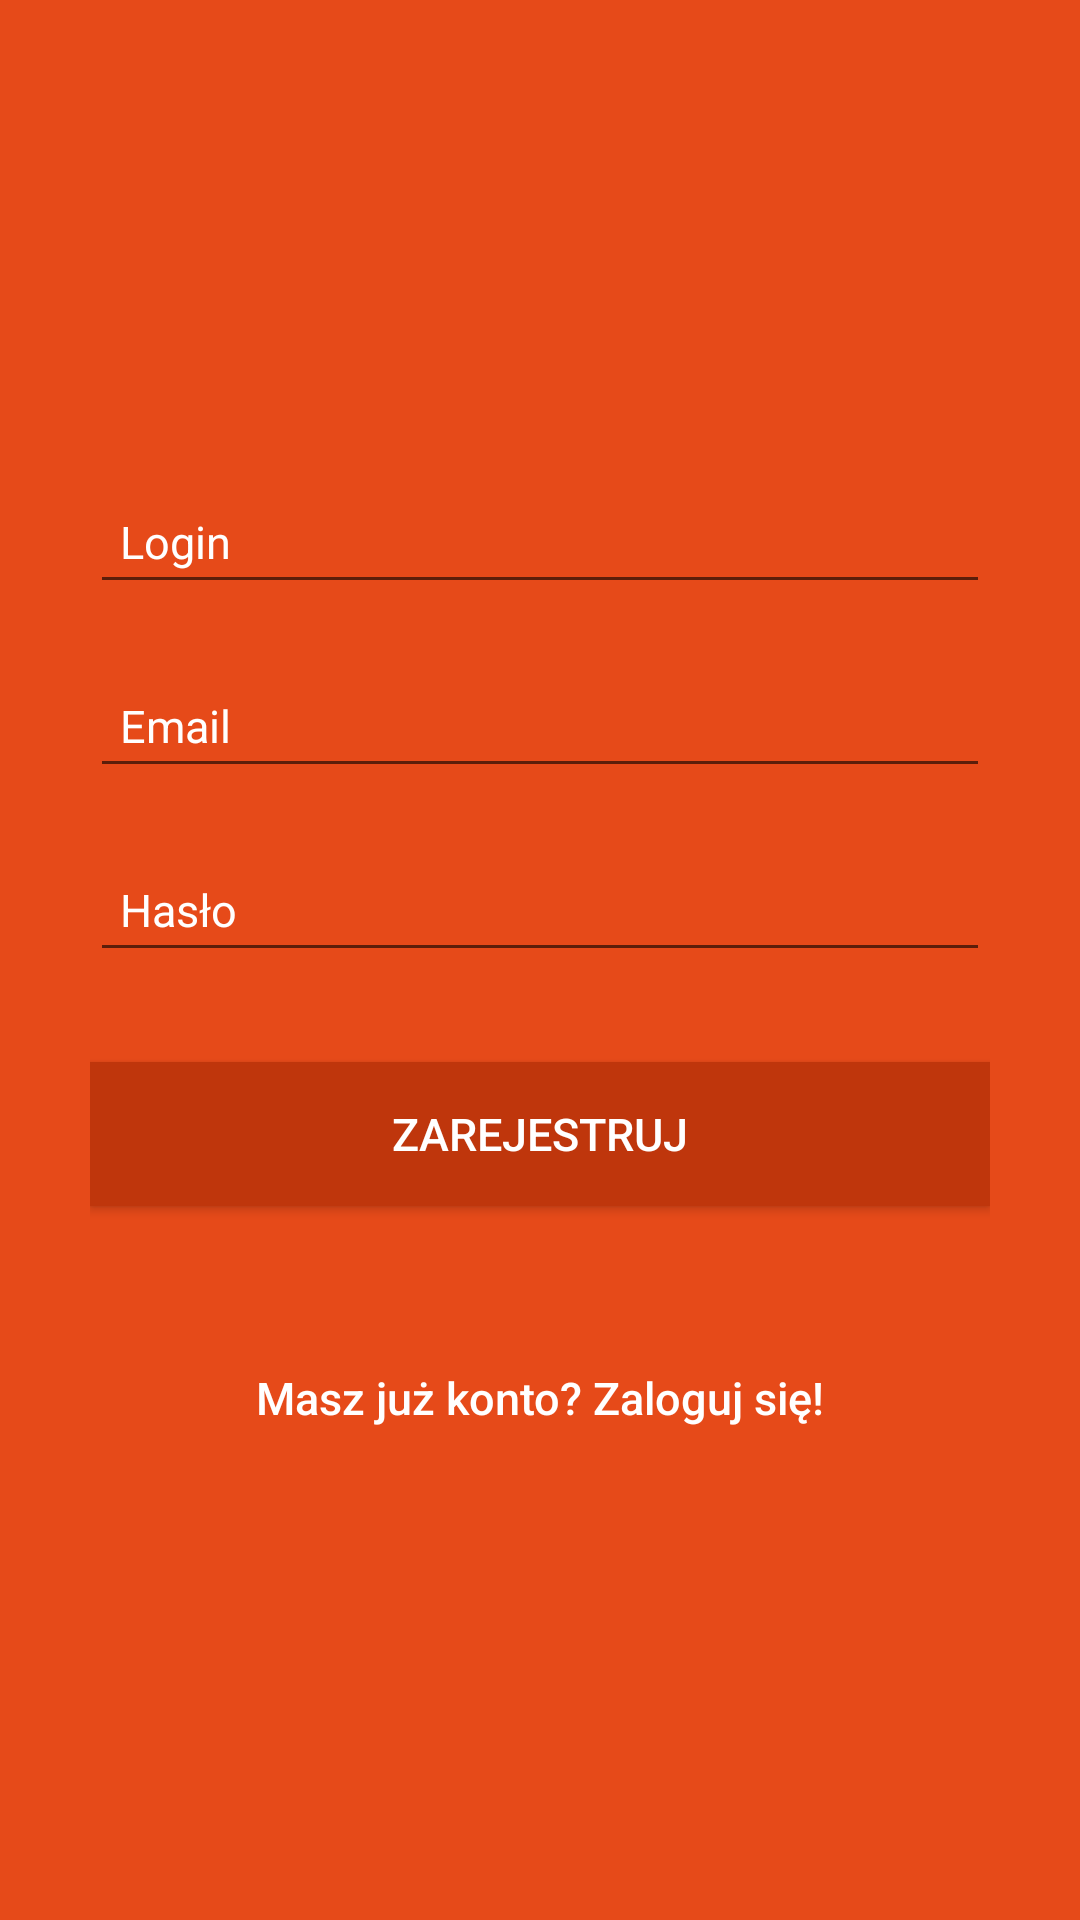

This screen was rendered from an Android layout file. Write that file and the resources it references.
<!-- AndroidManifest.xml: application theme AppTheme -->
<!-- res/layout/activity_register.xml -->
<?xml version="1.0" encoding="utf-8"?>
<LinearLayout xmlns:android="http://schemas.android.com/apk/res/android"
    android:layout_width="fill_parent"
    android:layout_height="fill_parent"
    android:background="@color/colorPrimary"
    android:gravity="center"
    android:orientation="vertical"
    android:padding="10dp"
    android:id="@+id/register">

    <LinearLayout
        android:layout_width="fill_parent"
        android:layout_height="wrap_content"
        android:layout_gravity="center"
        android:orientation="vertical"
        android:paddingLeft="20dp"
        android:paddingRight="20dp" >

        <android.support.design.widget.TextInputLayout
            android:id="@+id/input_login"
            android:layout_width="fill_parent"
            android:layout_height="wrap_content"
            android:layout_marginBottom="10dp"
            android:hint="@string/login_hint"
            android:textColorHint="@color/colorText"
            android:theme="@style/Text">

            <EditText
                android:id="@+id/usernameEditText"
                android:layout_width="fill_parent"
                android:layout_height="wrap_content"
                android:inputType="text"
                android:padding="10dp"
                android:singleLine="true"
                style="@style/editTextStyle"/>

        </android.support.design.widget.TextInputLayout>

        <android.support.design.widget.TextInputLayout
            android:id="@+id/input_email"
            android:layout_width="fill_parent"
            android:layout_height="wrap_content"
            android:layout_marginBottom="10dp"
            android:hint="@string/email_hint"
            android:textColorHint="@color/colorText"
            android:theme="@style/Text">

            <EditText
                android:id="@+id/emailEditText"
                android:layout_width="fill_parent"
                android:layout_height="wrap_content"
                android:inputType="textEmailAddress"
                android:padding="10dp"
                android:singleLine="true"
                style="@style/editTextStyle"/>

        </android.support.design.widget.TextInputLayout>


        <android.support.design.widget.TextInputLayout
            android:id="@+id/input_password"
            android:layout_width="fill_parent"
            android:layout_height="wrap_content"
            android:layout_marginBottom="10dp"
            android:hint="@string/hint_password"
            android:textColorHint="@color/colorText"
            android:theme="@style/Text">

            <EditText
                android:id="@+id/passwordEditText"
                android:layout_width="fill_parent"
                android:layout_height="wrap_content"
                android:inputType="textPassword"
                android:padding="10dp"
                android:singleLine="true"
                style="@style/editTextStyle"/>

        </android.support.design.widget.TextInputLayout>

        <Button
            android:id="@+id/registerButton"
            android:layout_width="fill_parent"
            android:layout_height="wrap_content"
            android:layout_marginTop="20dip"
            android:background="@color/colorPrimaryDark"
            android:text="@string/btn_register"
            android:textColor="@color/colorText" />


        <Button
            android:id="@+id/linkToLoginScreenButton"
            android:layout_width="fill_parent"
            android:layout_height="wrap_content"
            android:layout_marginTop="40dip"
            android:background="@color/colorPrimary"
            android:text="@string/btn_link_to_login"
            android:textAllCaps="false"
            android:textColor="@color/colorText"
            android:textSize="15sp"
            style="?android:attr/borderlessButtonStyle" />
    </LinearLayout>

</LinearLayout>
<!-- resources referenced by this layout -->
<resources>
  <color name="colorPrimary">#e64a19</color>
  <color name="colorPrimaryDark">#bf360c</color>
  <color name="colorText">#FFFFFF</color>
  <string name="btn_link_to_login">Masz już konto? Zaloguj się!</string>
  <string name="btn_register">ZAREJESTRUJ</string>
  <string name="email_hint">Email</string>
  <string name="hint_password">Hasło</string>
  <string name="login_hint">Login</string>
  <style name="AppTheme" parent="Theme.AppCompat.Light.NoActionBar">
          <item name="colorPrimary">@color/colorPrimary</item>
          <item name="colorPrimaryDark">@color/colorPrimaryDark</item>
          <item name="colorAccent">@color/colorAccent</item>
          <item name="android:textColor">@color/colorText</item>
          <item name="android:textSize">15sp</item>
          <item name="android:spinnerStyle">@style/Widget.AppCompat.Spinner.Underlined</item>
          <item name="android:itemBackground">@color/colorBackground</item>
          <item name="android:dialogTheme">@style/MyDialogTheme</item>
          <item name="android:datePickerStyle">@style/MyDatePicker</item>
      </style>
  <color name="colorAccent">#e64a19</color>
  <color name="colorBackground">#333333</color>
  <style name="MyDialogTheme" parent="android:Theme.Material.Dialog" tools:targetApi="lollipop">
          <item name="android:datePickerStyle">@style/MyDatePicker</item>
      </style>
  <style name="MyDatePicker" parent="android:Widget.Material.DatePicker" tools:targetApi="lollipop">
          <item name="android:datePickerMode">spinner</item>
      </style>
</resources>
